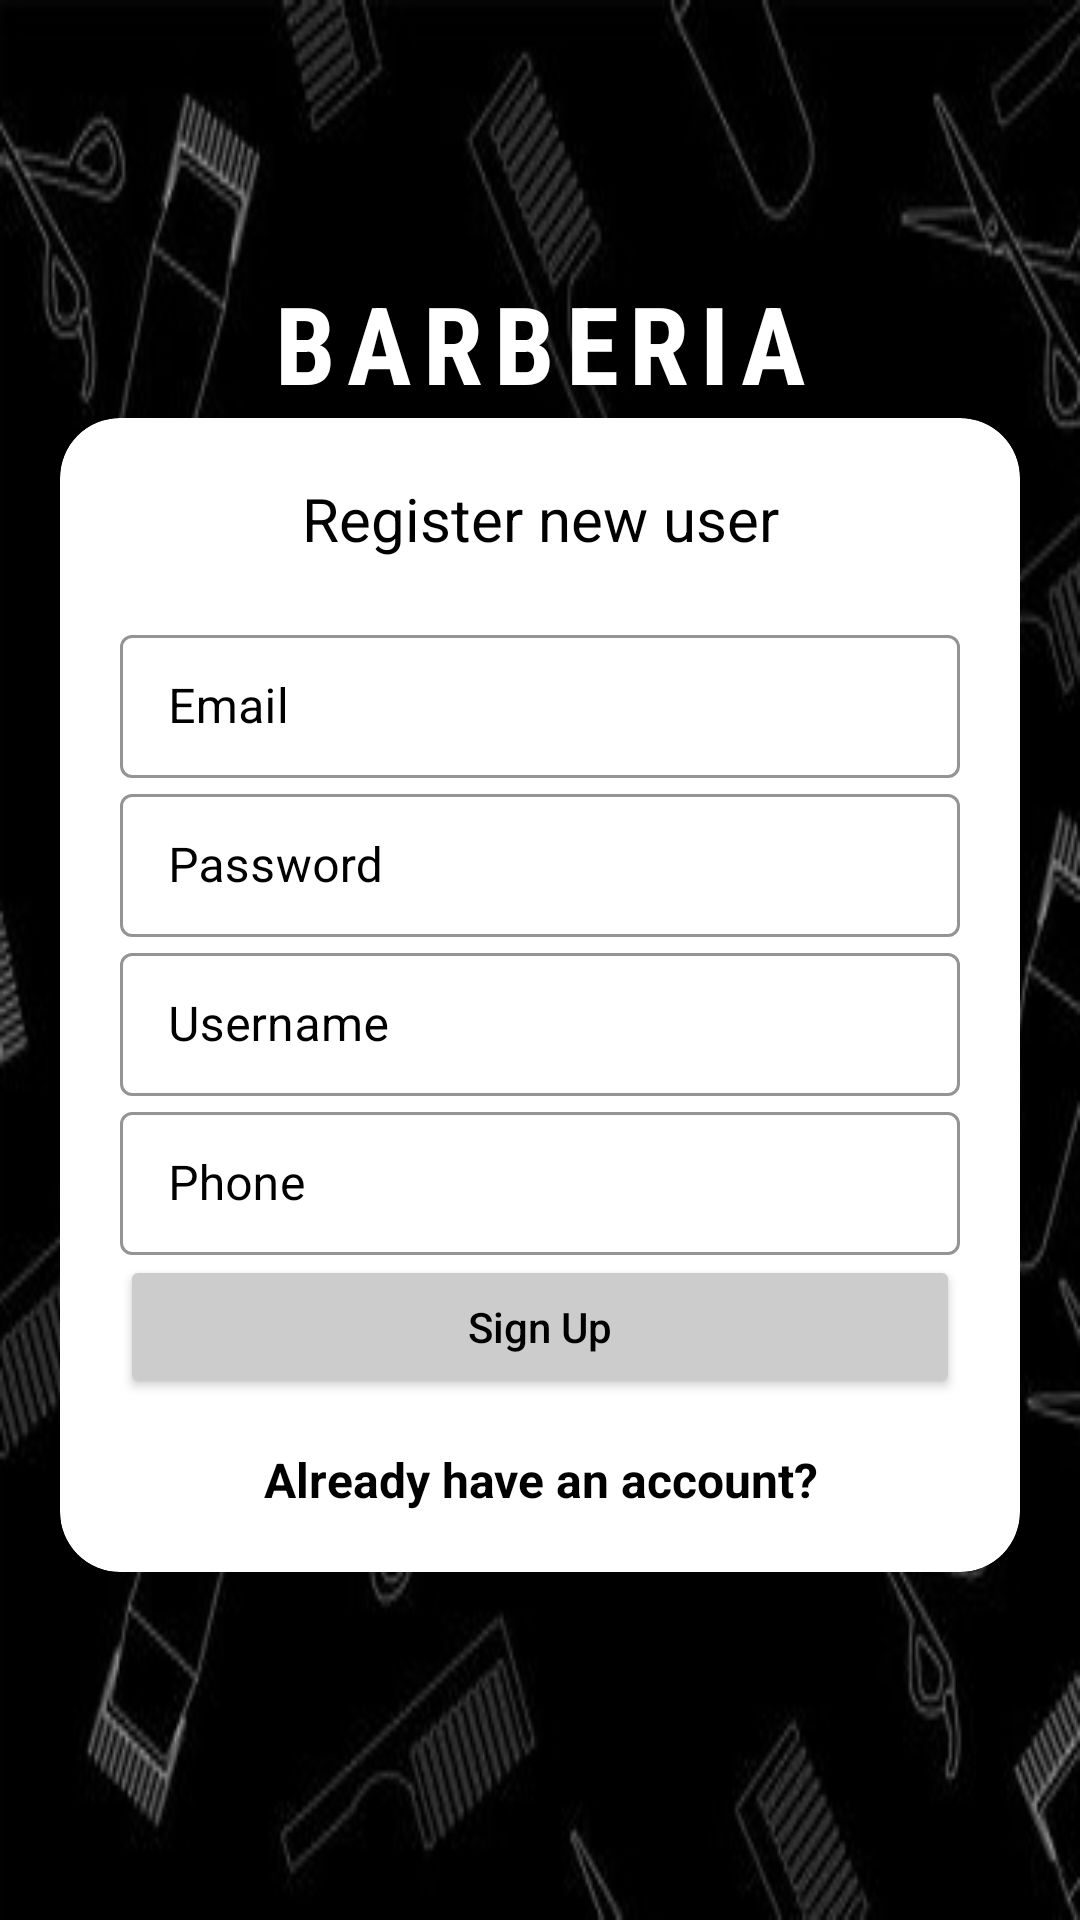

Reconstruct the res/layout file that produces this screen, plus the resources it refers to.
<!-- AndroidManifest.xml: application theme Theme.Barberia -->
<!-- res/layout/fragment_register.xml -->
<?xml version="1.0" encoding="utf-8"?>
<LinearLayout xmlns:android="http://schemas.android.com/apk/res/android"
    xmlns:app="http://schemas.android.com/apk/res-auto"
    xmlns:tools="http://schemas.android.com/tools"
    android:id="@+id/mainLayout"
    android:layout_width="match_parent"
    android:layout_height="match_parent"
    android:background="@drawable/backgroundblack"
    android:orientation="vertical"
    android:paddingHorizontal="20dp"
    android:paddingVertical="90dp"
    tools:context=".Fragments.RegisterFragment">

    <TextView
        android:layout_width="match_parent"
        android:layout_height="wrap_content"
        android:layout_marginBottom="1dp"
        android:baselineAligned="false"
        android:fontFamily="sans-serif-condensed"
        android:gravity="center"
        android:letterSpacing="0.1"
        android:text="Barberia"
        android:textAllCaps="true"
        android:textColor="@color/white"
        android:textSize="36sp"
        android:textStyle="bold" />

    <androidx.cardview.widget.CardView
        android:layout_width="match_parent"
        android:layout_height="wrap_content"
        android:layout_marginBottom="20dp"
        app:cardBackgroundColor="@color/white"
        app:cardCornerRadius="20dp"
        app:cardElevation="4dp">

        <LinearLayout
            android:layout_width="match_parent"
            android:layout_height="wrap_content"
            android:orientation="vertical"
            android:padding="20dp">

            <TextView
                android:layout_width="match_parent"
                android:layout_height="wrap_content"
                android:layout_marginBottom="20dp"
                android:gravity="center"
                android:text="Register new user"
                android:textColor="@color/black"
                android:textSize="20sp" />

            <com.google.android.material.textfield.TextInputLayout
                android:id="@+id/emailInputLayout"
                style="@style/Widget.MaterialComponents.TextInputLayout.OutlinedBox.Dense"
                android:layout_width="match_parent"
                android:layout_height="wrap_content"
                android:hint="Email"
                android:textColorHint="@color/black"
                app:boxStrokeColor="@color/white"
                app:hintTextColor="@color/white">

                <com.google.android.material.textfield.TextInputEditText
                    android:id="@+id/email"
                    android:layout_width="match_parent"
                    android:layout_height="wrap_content"
                    android:textColor="@color/white" />
            </com.google.android.material.textfield.TextInputLayout>

            <com.google.android.material.textfield.TextInputLayout
                android:id="@+id/passwordInputLayout"
                style="@style/Widget.MaterialComponents.TextInputLayout.OutlinedBox.Dense"
                android:layout_width="match_parent"
                android:layout_height="wrap_content"
                android:hint="Password"
                android:textColorHint="@color/black"
                app:boxStrokeColor="@color/white"
                app:hintTextColor="@color/white">

                <com.google.android.material.textfield.TextInputEditText
                    android:id="@+id/password"
                    android:layout_width="match_parent"
                    android:layout_height="wrap_content"
                    android:inputType="textPassword"
                    android:textColor="@color/white" />
            </com.google.android.material.textfield.TextInputLayout>

            <com.google.android.material.textfield.TextInputLayout
                android:id="@+id/usernameInputLayout"
                style="@style/Widget.MaterialComponents.TextInputLayout.OutlinedBox.Dense"
                android:layout_width="match_parent"
                android:layout_height="wrap_content"
                android:hint="Username"
                android:textColorHint="@color/black"
                app:boxStrokeColor="@color/white"
                app:hintTextColor="@color/white">

                <com.google.android.material.textfield.TextInputEditText
                    android:id="@+id/username"
                    android:layout_width="match_parent"
                    android:layout_height="wrap_content"
                    android:textColor="@color/white" />
            </com.google.android.material.textfield.TextInputLayout>

            <com.google.android.material.textfield.TextInputLayout
                android:id="@+id/phoneInputLayout"
                style="@style/Widget.MaterialComponents.TextInputLayout.OutlinedBox.Dense"
                android:layout_width="match_parent"
                android:layout_height="wrap_content"
                android:hint="Phone"
                android:textColorHint="@color/black"
                app:boxStrokeColor="@color/white"
                app:hintTextColor="@color/white">

                <com.google.android.material.textfield.TextInputEditText
                    android:id="@+id/phone"
                    android:layout_width="match_parent"
                    android:layout_height="wrap_content"
                    android:inputType="phone"
                    android:textColor="@color/white" />
            </com.google.android.material.textfield.TextInputLayout>

            <androidx.appcompat.widget.AppCompatButton
                android:id="@+id/signUp"
                android:layout_width="match_parent"
                android:layout_height="wrap_content"
                android:text="Sign Up"
                android:textAllCaps="false"
                android:textColor="@color/black"
                app:backgroundTint="@color/light_grey"
                app:cornerRadius="20dp" />

            <TextView
                android:id="@+id/textViewLogin"
                android:layout_width="wrap_content"
                android:layout_height="wrap_content"
                android:text="Already have an account?"
                android:gravity="center_horizontal"
                android:layout_gravity="center_horizontal"
                android:layout_marginTop="16dp"
                android:textColor="@color/black"
                android:textSize="16sp"
                android:clickable="true"
                android:focusable="true"
                android:textStyle="bold"/>

        </LinearLayout>

    </androidx.cardview.widget.CardView>

    <ImageView
        android:layout_width="match_parent"
        android:layout_height="130dp"
        android:layout_marginTop="0dp"
        android:layout_marginBottom="0dp"
        android:src="@drawable/logo" />

</LinearLayout>
<!-- resources referenced by this layout -->
<resources>
  <color name="black">#FF000000</color>
  <color name="light_grey">#CCCCCC</color>
  <color name="white">#FFFFFFFF</color>
  <!-- drawable backgroundblack: jpg bitmap (drawable, 20421 bytes) -->
  <!-- drawable logo: png bitmap (drawable, 108195 bytes) -->
  <style name="Theme.Barberia" parent="Base.Theme.Barberia" />
  <style name="Base.Theme.Barberia" parent="Theme.Material3.DayNight.NoActionBar">
          
          
      </style>
</resources>
